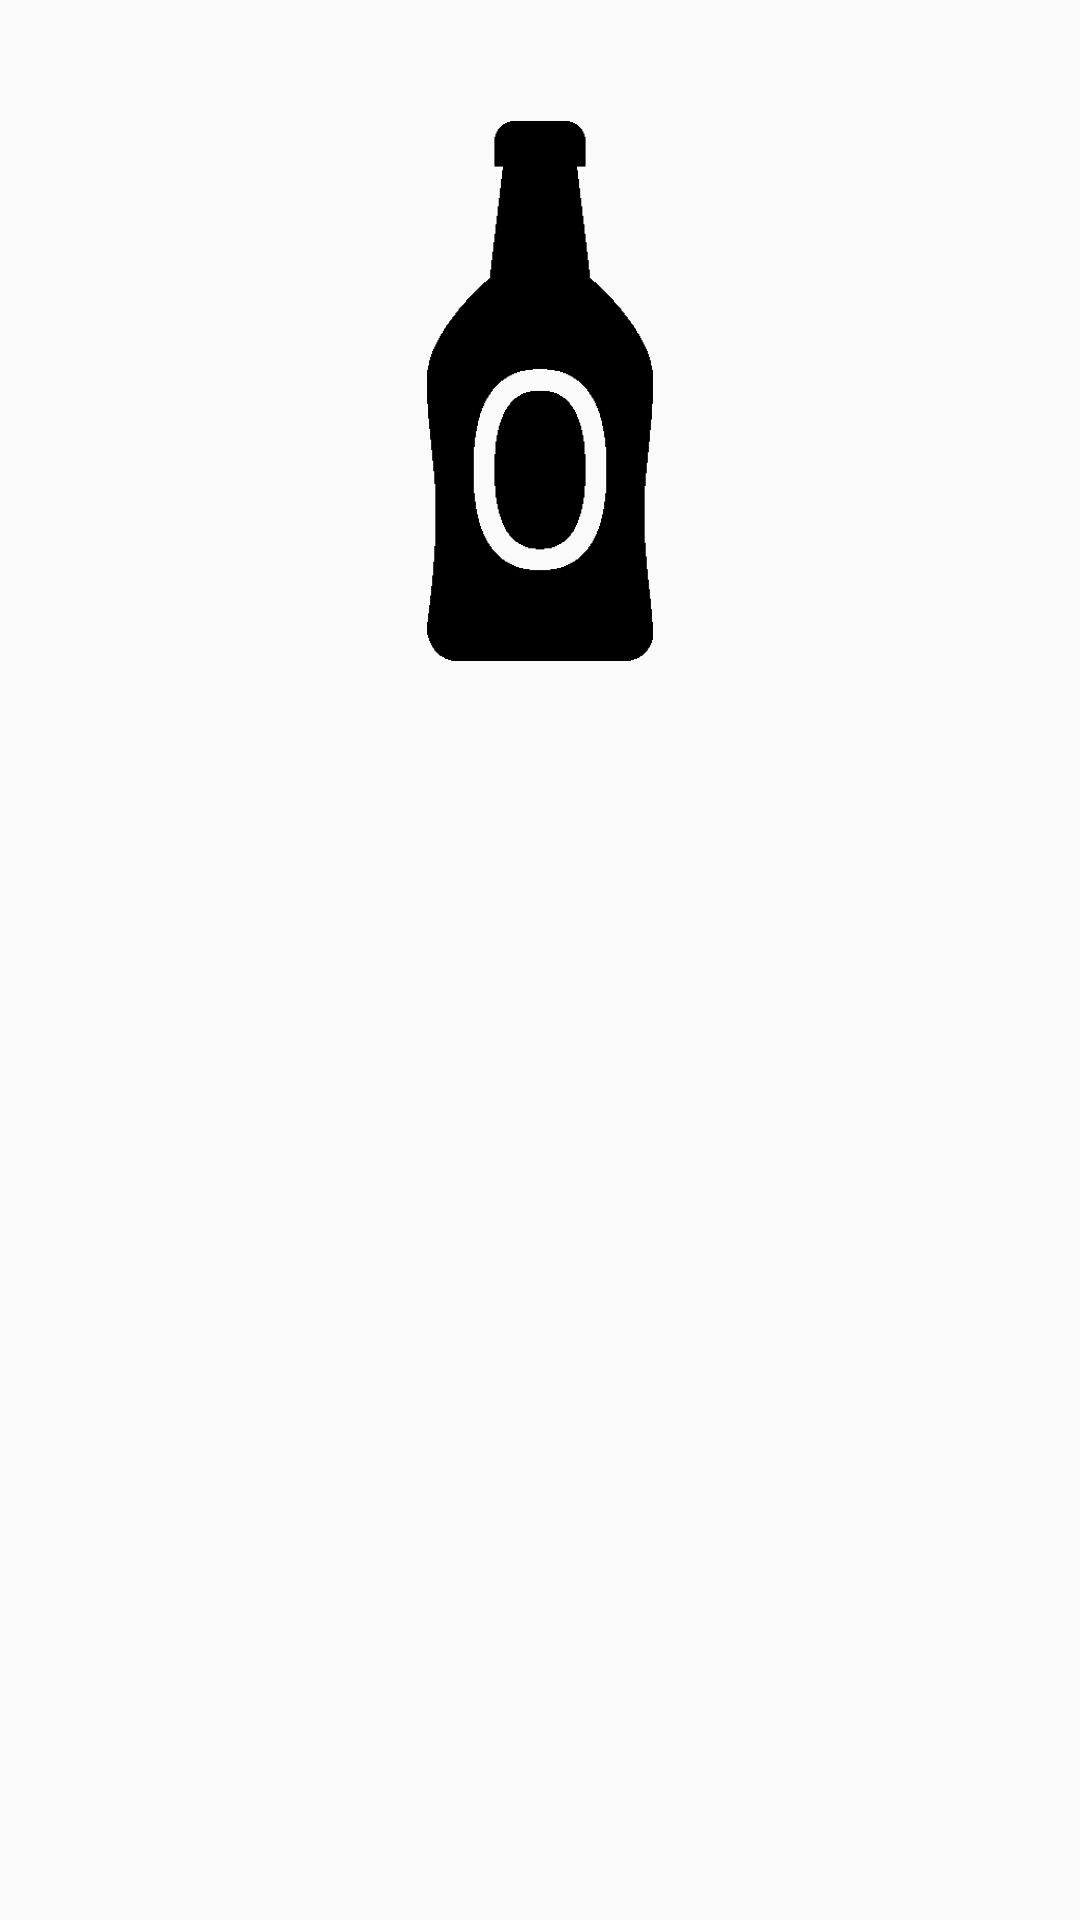

Produce the Android XML layout that renders to this screen, including the resource entries it uses.
<!-- AndroidManifest.xml: application theme AppTheme -->
<!-- res/layout/beer_item.xml -->
<?xml version="1.0" encoding="utf-8"?>
<androidx.constraintlayout.widget.ConstraintLayout
    xmlns:android="http://schemas.android.com/apk/res/android"
    xmlns:app="http://schemas.android.com/apk/res-auto"
    xmlns:tools="http://schemas.android.com/tools"
    android:background="@drawable/primary_colour_gradient"
    android:layout_width="wrap_content"
    android:minWidth="250dp"
    android:layout_marginEnd="20dp"
    android:layout_height="340dp">

    <TextView
        android:id="@+id/beerTitleView"
        android:layout_width="0dp"
        android:layout_height="wrap_content"
        android:gravity="center"
        android:theme="@style/BeerTitleStyle"
        app:layout_constraintEnd_toEndOf="parent"
        app:layout_constraintStart_toStartOf="parent"
        app:layout_constraintTop_toTopOf="parent"
        tools:text="Berliner Weisse With Yuzu - B-Sides" />

    <ImageView
        android:id="@+id/beerImageView"
        android:layout_width="180dp"
        android:layout_height="180dp"
        app:layout_constraintEnd_toEndOf="parent"
        app:layout_constraintStart_toStartOf="parent"
        app:layout_constraintTop_toBottomOf="@+id/beerTitleView"
        android:scaleType="centerInside"
        app:srcCompat="@drawable/beer_placeholder_icon" />

    <ImageView
        android:id="@+id/beerPlaceholderImageView"
        android:layout_width="180dp"
        android:layout_height="180dp"
        app:layout_constraintEnd_toEndOf="parent"
        app:layout_constraintStart_toStartOf="parent"
        app:layout_constraintTop_toBottomOf="@+id/beerTitleView"
        app:srcCompat="@drawable/beer_placeholder_icon" />

    <TextView
        android:id="@+id/beerTaglineView"
        android:layout_width="0dp"
        android:layout_height="wrap_content"
        android:gravity="center"
        android:theme="@style/TaglineStyle"
        app:layout_constraintEnd_toEndOf="parent"
        app:layout_constraintStart_toStartOf="parent"
        app:layout_constraintTop_toBottomOf="@id/beerImageView"
        tools:text="Japanese Citrus Berliner Weisse." />

    <TextView
        android:id="@+id/beerVolumeView"
        android:layout_width="0dp"
        android:layout_height="wrap_content"
        android:gravity="center"
        android:theme="@style/AbvStyle"
        app:layout_constraintBottom_toBottomOf="parent"
        app:layout_constraintEnd_toEndOf="@+id/beerImageView"
        app:layout_constraintStart_toStartOf="@+id/beerImageView"
        app:layout_constraintTop_toBottomOf="@id/beerTaglineView"
        app:layout_constraintVertical_bias="0.0"
        tools:text="@string/abv_string" />

    <ImageView
        tools:visibility="visible"
        android:visibility="invisible"
        android:id="@+id/alcoholStrengthIcon"
        android:layout_width="25dp"
        android:layout_height="25dp"
        app:layout_constraintBottom_toBottomOf="@+id/beerVolumeView"
        app:layout_constraintEnd_toEndOf="@+id/beerVolumeView"
        app:layout_constraintTop_toBottomOf="@+id/beerTaglineView"
        app:srcCompat="@drawable/strength_icon" />


</androidx.constraintlayout.widget.ConstraintLayout>
<!-- resources referenced by this layout -->
<resources>
  <!-- drawable beer_placeholder_icon: png bitmap (drawable, 5657 bytes) -->
  <!-- drawable strength_icon: png bitmap (drawable, 7271 bytes) -->
  <string name="abv_string">ABV: </string>
  <style name="AbvStyle" parent="AppTheme">
          
          <item name="android:textSize">16sp</item>
          <item name="android:gravity">start</item>
          <item name="android:padding">8dp</item>
          <item name="android:layout_marginEnd">16dp</item>
          <item name="android:textColor">@color/black</item>
          <item name="android:layout_marginStart">16dp</item>
      </style>
  <style name="BeerTitleStyle" parent="AppTheme">
          
          <item name="android:textSize">18sp</item>
          <item name="android:textStyle">bold</item>
          <item name="android:gravity">start</item>
          <item name="android:padding">8dp</item>
          <item name="android:layout_marginEnd">16dp</item>
          <item name="android:textColor">@color/white</item>
          <item name="android:layout_marginStart">16dp</item>
      </style>
  <style name="TaglineStyle" parent="AppTheme">
          
          <item name="android:textSize">14sp</item>
          <item name="android:textStyle">italic</item>
          <item name="android:gravity">start</item>
          <item name="android:padding">8dp</item>
          <item name="android:layout_marginEnd">16dp</item>
          <item name="android:textColor">@color/white</item>
          <item name="android:layout_marginStart">16dp</item>
      </style>
  <style name="AppTheme" parent="Theme.AppCompat.Light.NoActionBar">
          
          <item name="colorPrimary">@color/colorPrimary</item>
          <item name="colorPrimaryDark">@color/colorPrimaryDark</item>
          <item name="colorAccent">@color/colorAccent</item>
      </style>
  <color name="black">#000000</color>
  <color name="white">#ffffff</color>
  <color name="colorPrimary">#00AFDB</color>
  <color name="colorPrimaryDark">#333</color>
  <color name="colorAccent">#ECECEC</color>
</resources>
